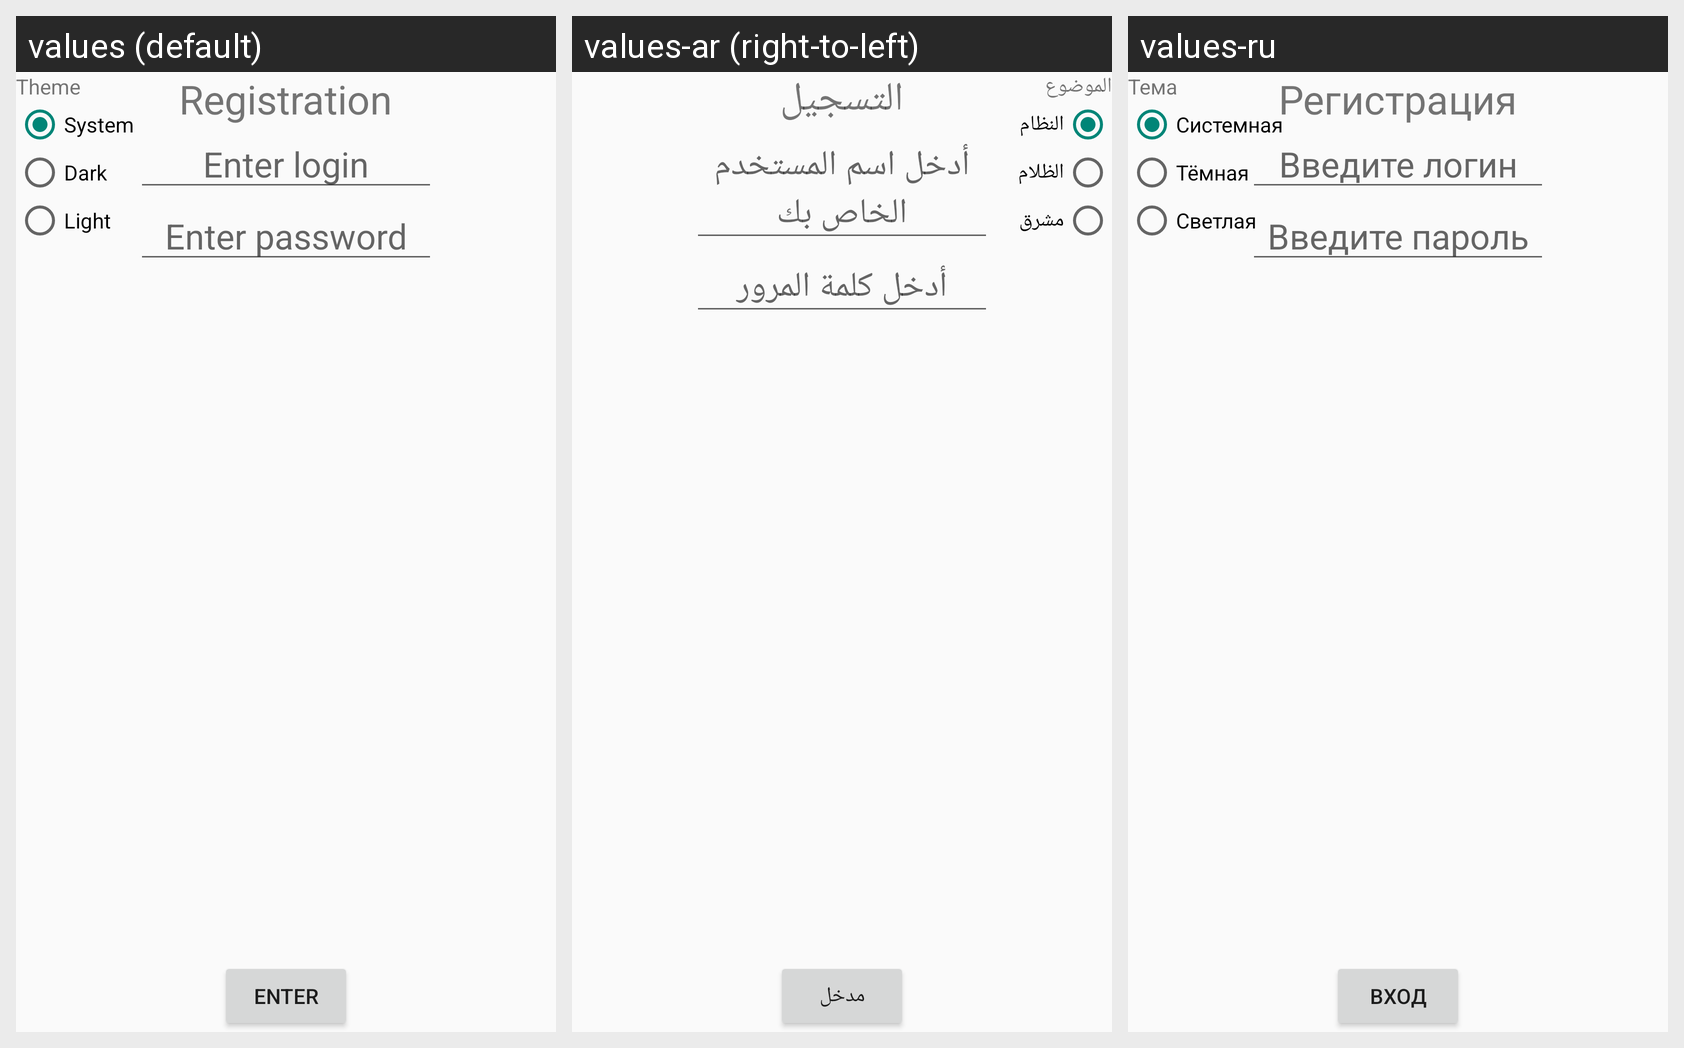

For this localized Android screen grid, give each drawn string resource with its value in every locale shown.
Android screen res/layout/activity.xml rendered under 3 locales, left to right: values (default), values-ar (right-to-left), values-ru. Device: Nexus 5 (rendered at 1080×1920; each locale shown at half size, 540×960, under a caption strip naming it); theme Theme.AppCompat.DayNight.
Strings drawn on this screen, with the default value and each locale's value (text and hints the layout hard-codes appear in the picture but are not listed):

theme
  values: Theme
  values-ar: الموضوع
  values-ru: Тема

system
  values: System
  values-ar: النظام
  values-ru: Системная

dark
  values: Dark
  values-ar: الظلام
  values-ru: Тёмная

light
  values: Light
  values-ar: مشرق
  values-ru: Светлая

registration
  values: Registration
  values-ar: التسجيل
  values-ru: Регистрация

enter_login
  values: Enter login
  values-ar: أدخل اسم المستخدم الخاص بك
  values-ru: Введите логин

enter_password
  values: Enter password
  values-ar: أدخل كلمة المرور
  values-ru: Введите пароль

enter
  values: Enter
  values-ar: مدخل
  values-ru: Вход
